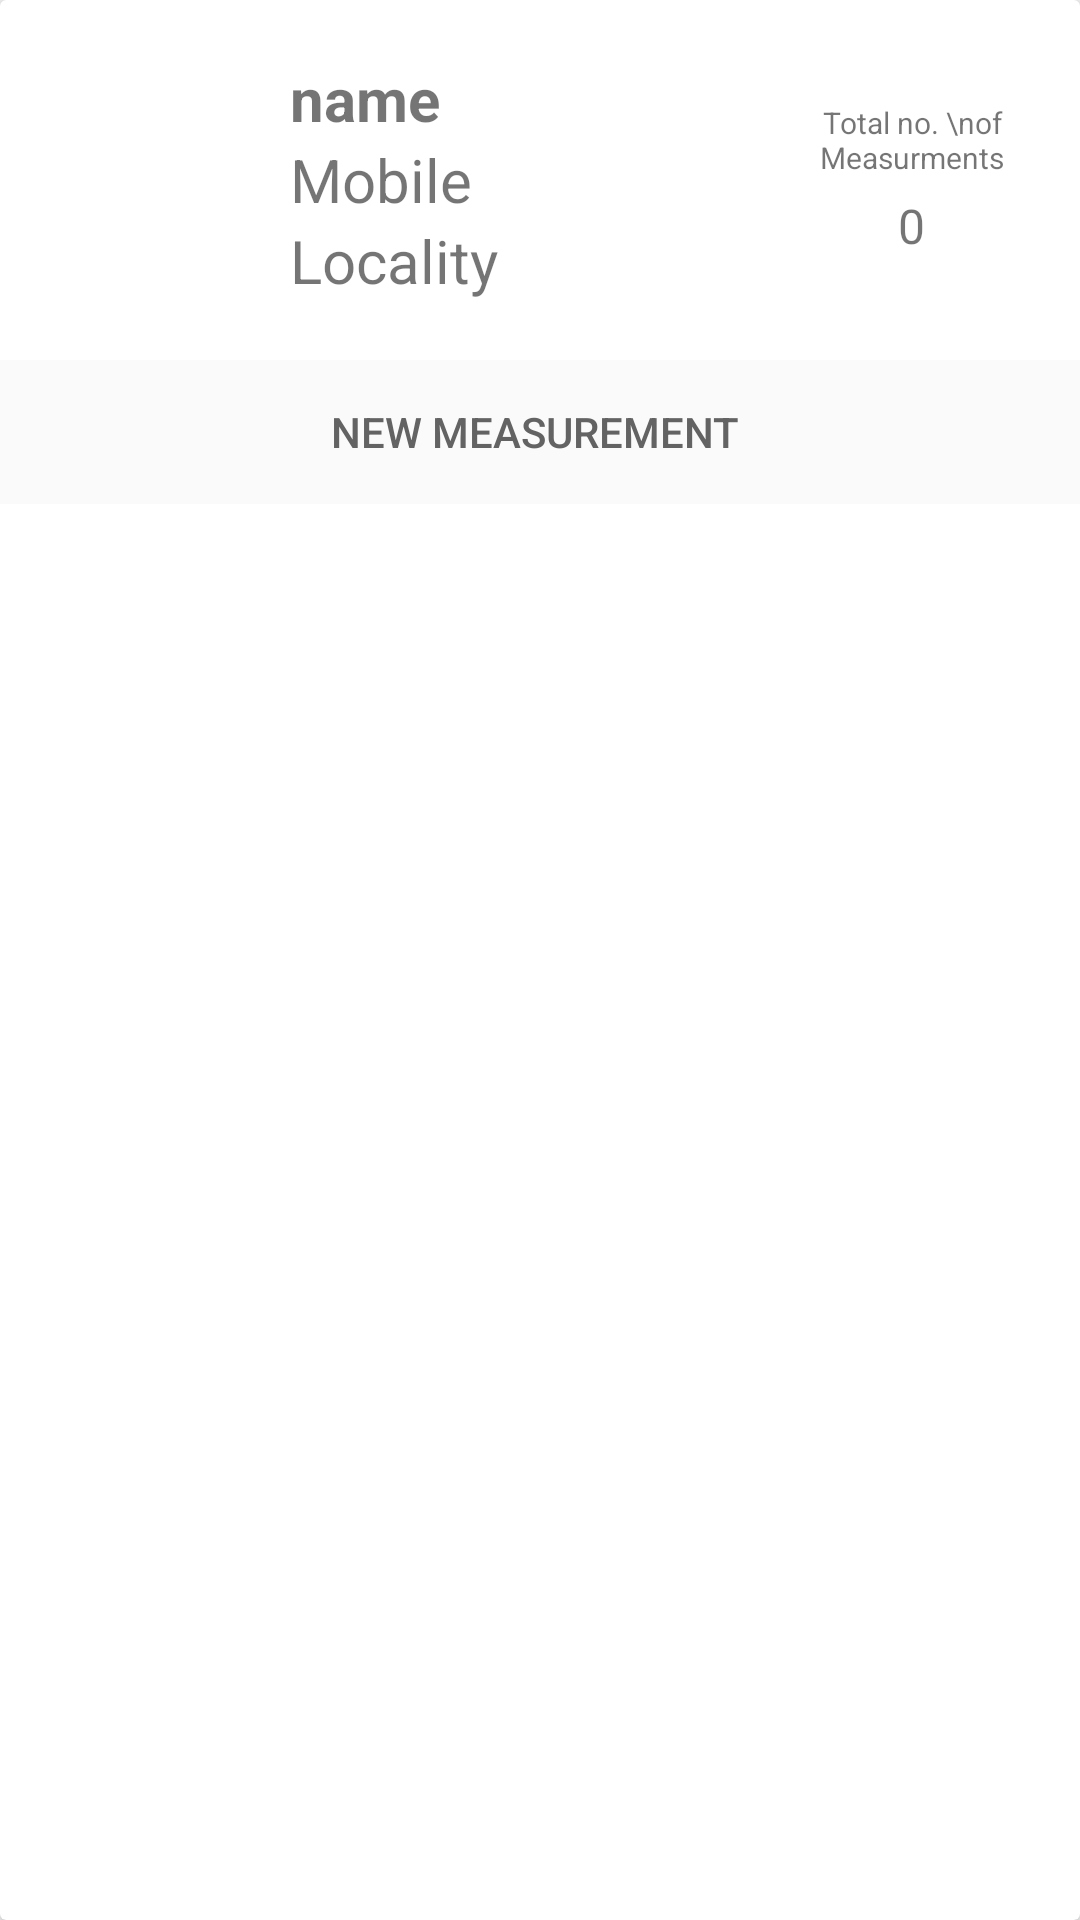

Android layout source for this screen:
<!-- AndroidManifest.xml: application theme AppTheme -->
<!-- res/layout/customer_list_row.xml -->
<?xml version="1.0" encoding="utf-8"?>
<androidx.cardview.widget.CardView xmlns:android="http://schemas.android.com/apk/res/android"
    xmlns:app="http://schemas.android.com/apk/res-auto"
    android:layout_width="match_parent"
    android:layout_height="wrap_content"
    android:layout_marginBottom="5dp"
    android:layout_marginLeft="10dp"
    android:layout_marginTop="5dp"
    android:layout_marginRight="10dp"
    android:layout_toLeftOf="@+id/linearLayout2"
    android:layout_toStartOf="@+id/linearLayout2"
    app:cardElevation="3dp">

    <LinearLayout xmlns:android="http://schemas.android.com/apk/res/android"
        android:layout_width="match_parent"
        android:layout_height="wrap_content"
        android:orientation="vertical">

        <LinearLayout
            android:layout_width="match_parent"
            android:layout_height="wrap_content"
            android:layout_toLeftOf="@+id/linearLayout2"
            android:layout_toStartOf="@+id/linearLayout2"
            android:orientation="horizontal"
            android:weightSum="4.5">

            <ImageView
                android:layout_width="0dp"
                android:layout_height="100dp"
                android:layout_margin="10dp"
                android:layout_weight="1"
                android:src="@drawable/history_records" />

            <LinearLayout
                android:layout_width="0dp"
                android:layout_height="wrap_content"
                android:layout_gravity="center"
                android:layout_margin="2dp"
                android:layout_weight="2"
                android:orientation="vertical">

                <TextView
                    android:id="@+id/tvName"
                    android:layout_width="match_parent"
                    android:layout_height="wrap_content"
                    android:text="name"
                    android:textSize="20dp"
                    android:textStyle="bold" />

                <TextView
                    android:id="@+id/tvMobile"
                    android:layout_width="match_parent"
                    android:layout_height="wrap_content"
                    android:text="Mobile"
                    android:textSize="20dp" />

                <TextView
                    android:id="@+id/tvLocality"
                    android:layout_width="match_parent"
                    android:layout_height="wrap_content"
                    android:text="Locality"
                    android:textSize="20dp" />


            </LinearLayout>

            <LinearLayout
                android:layout_width="0dp"
                android:layout_height="match_parent"
                android:layout_weight="1.5"
                android:gravity="center"
                android:orientation="vertical">

                <TextView
                    android:layout_width="wrap_content"
                    android:layout_height="wrap_content"
                    android:gravity="center"
                    android:textSize="10dp"
                    android:text="Total no. \nof Measurments" />

                <TextView
                    android:id="@+id/tv_session_no"
                    android:layout_width="wrap_content"
                    android:layout_height="wrap_content"
                    android:gravity="center"
                    android:paddingTop="5dp"
                    android:text="0"
                    android:textSize="16sp" />
            </LinearLayout>

        </LinearLayout>

        <LinearLayout
            android:id="@+id/linearLayout2"
            android:layout_width="match_parent"
            android:layout_height="wrap_content"
            android:background="@color/button_color"
            android:gravity="center"
            android:orientation="vertical">


            <Button
                android:id="@+id/btnStartSession"
                style="@style/Widget.AppCompat.Button.Borderless"
                android:layout_width="match_parent"
                android:layout_height="match_parent"
                android:text="New Measurement "
                android:textColor="@color/text_default_color"/>


        </LinearLayout>
    </LinearLayout>


</androidx.cardview.widget.CardView>
<!-- resources referenced by this layout -->
<resources>
  <color name="button_color">#fafafa</color>
  <color name="text_default_color">#636363</color>
  <style name="AppTheme" parent="Theme.AppCompat.Light.DarkActionBar">
          
          <item name="colorPrimary">@color/colorPrimary</item>
          <item name="colorPrimaryDark">@color/colorPrimaryDark</item>
          <item name="colorAccent">@color/colorAccent</item>
      </style>
  <color name="colorPrimary">#546E7A</color>
  <color name="colorPrimaryDark">#546E7A</color>
  <color name="colorAccent">#FF4081</color>
</resources>
